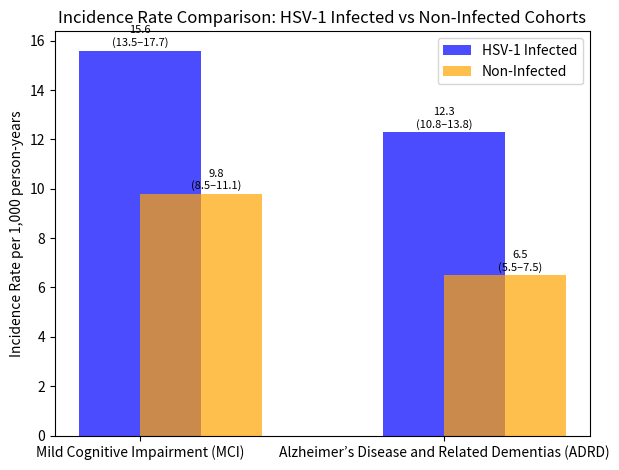

Source code (Python):
import pandas as pd
import matplotlib.pyplot as plt

# Sample data for Incidence Rate Analysis
incidence_data = {
    'Outcome': ['Mild Cognitive Impairment (MCI)', 'Alzheimer’s Disease and Related Dementias (ADRD)'],
    'HSV-1 Infected (per 1,000 person-years)': [15.6, 12.3],
    'Non-Infected (per 1,000 person-years)': [9.8, 6.5],
    'CI Range Infected': ['(13.5–17.7)', '(10.8–13.8)'],  # Confidence Intervals for HSV-1 Infected
    'CI Range Non-Infected': ['(8.5–11.1)', '(5.5–7.5)']  # Confidence Intervals for Non-Infected
}

# Creating DataFrame
incidence_df = pd.DataFrame(incidence_data)

# Saving the table to a CSV file
incidence_df.to_csv('incidence_rate_analysis.csv', index=False)

# Displaying the table
print("\nIncidence Rate Analysis Table:")
print(incidence_df)

# Generating a bar chart for Incidence Rates
fig, ax = plt.subplots()
x_labels = incidence_df['Outcome']
y1_values = incidence_df['HSV-1 Infected (per 1,000 person-years)']
y2_values = incidence_df['Non-Infected (per 1,000 person-years)']

# Plotting the bars
bars1 = ax.bar(x_labels, y1_values, color='blue', label='HSV-1 Infected', alpha=0.7, width=0.4)
bars2 = ax.bar(x_labels, y2_values, color='orange', label='Non-Infected', alpha=0.7, width=0.4, align='edge')

# Adjusted annotations for HSV-1 Infected bars
for bar, ci in zip(bars1, incidence_data['CI Range Infected']):
    ax.text(bar.get_x() + bar.get_width() / 2, bar.get_height() + 0.1,  # Lowered y position slightly
            f"{bar.get_height()}\n{ci}", ha='center', va='bottom', fontsize=8)

# Adjusted annotations for Non-Infected bars
for bar, ci in zip(bars2, incidence_data['CI Range Non-Infected']):
    ax.text(bar.get_x() + bar.get_width() / 1.6, bar.get_height() + 0.1,  # Moved text slightly left
            f"{bar.get_height()}\n{ci}", ha='center', va='bottom', fontsize=8)

ax.set_ylabel('Incidence Rate per 1,000 person-years')
ax.set_title('Incidence Rate Comparison: HSV-1 Infected vs Non-Infected Cohorts')
ax.legend()
plt.tight_layout()

# Saving the bar chart as an image
plt.savefig('incidence_rate_bar_chart_fixed.png')
plt.show()

print("\nIncidence Rate Analysis Table and adjusted bar chart have been saved in your current working directory.")
